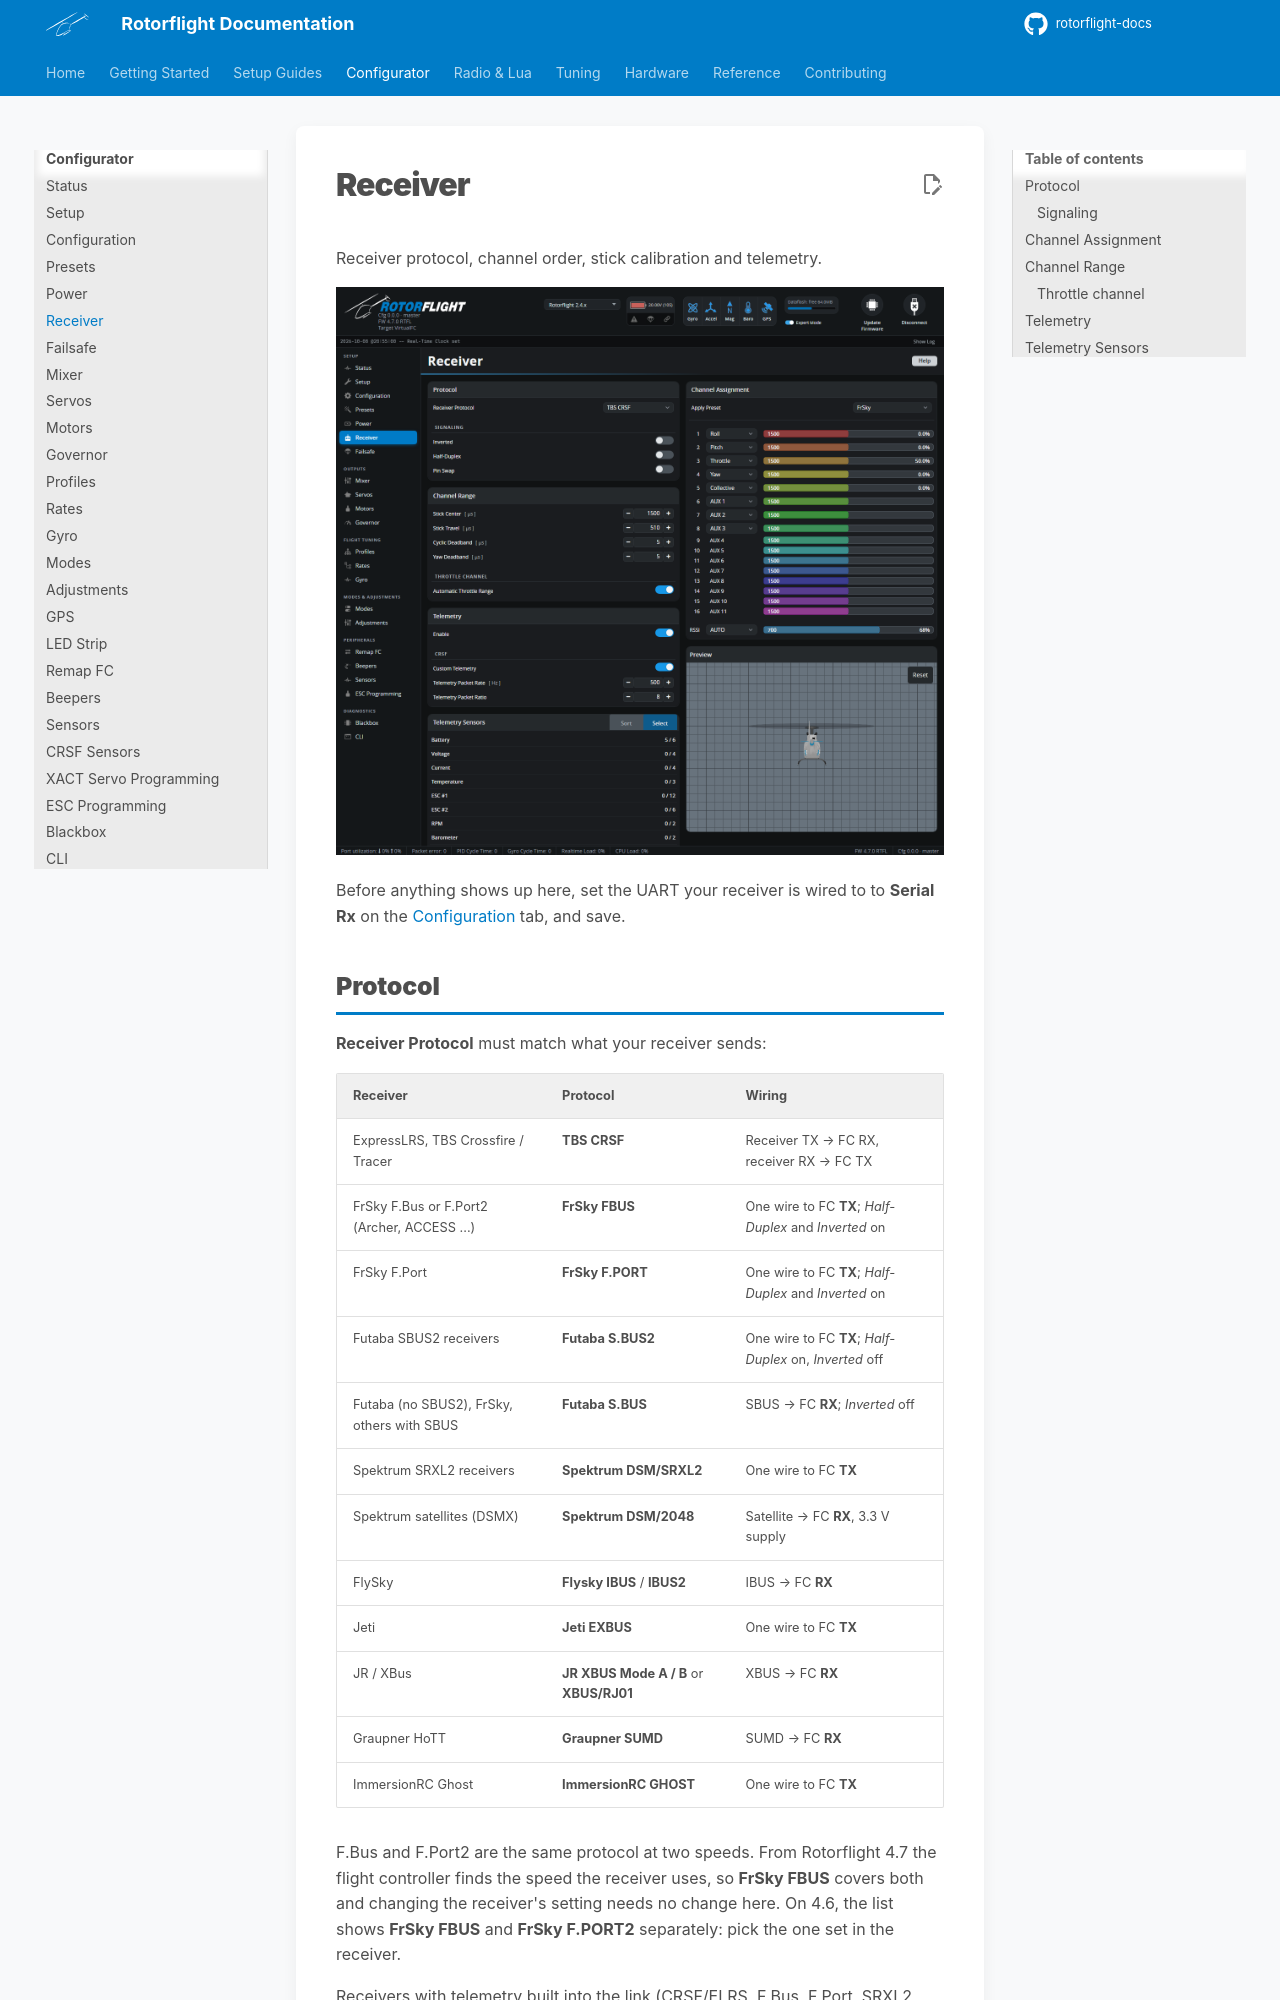

repository: rotorflight/rotorflight-docs · page: 2.4/configurator/tabs/receiver/index.html · generator: mkdocs

# Receiver

Receiver protocol, channel order, stick calibration and telemetry.

![Receiver tab](../../assets/images/configurator/receiver.png)

Before anything shows up here, set the UART your receiver is wired to to
**Serial Rx** on the [Configuration](configuration.md) tab, and save.

## Protocol

**Receiver Protocol** must match what your receiver sends:

| Receiver | Protocol | Wiring |
| --- | --- | --- |
| ExpressLRS, TBS Crossfire / Tracer | **TBS CRSF** | Receiver TX → FC RX, receiver RX → FC TX |
| FrSky F.Bus or F.Port2 (Archer, ACCESS ...) | **FrSky FBUS** | One wire to FC **TX**; *Half-Duplex* and *Inverted* on |
| FrSky F.Port | **FrSky F.PORT** | One wire to FC **TX**; *Half-Duplex* and *Inverted* on |
| Futaba SBUS2 receivers | **Futaba S.BUS2** | One wire to FC **TX**; *Half-Duplex* on, *Inverted* off |
| Futaba (no SBUS2), FrSky, others with SBUS | **Futaba S.BUS** | SBUS → FC **RX**; *Inverted* off |
| Spektrum SRXL2 receivers | **Spektrum DSM/SRXL2** | One wire to FC **TX** |
| Spektrum satellites (DSMX) | **Spektrum DSM/2048** | Satellite → FC **RX**, 3.3 V supply |
| FlySky | **Flysky IBUS** / **IBUS2** | IBUS → FC **RX** |
| Jeti | **Jeti EXBUS** | One wire to FC **TX** |
| JR / XBus | **JR XBUS Mode A / B** or **XBUS/RJ01** | XBUS → FC **RX** |
| Graupner HoTT | **Graupner SUMD** | SUMD → FC **RX** |
| ImmersionRC Ghost | **ImmersionRC GHOST** | One wire to FC **TX** |

F.Bus and F.Port2 are the same protocol at two speeds. From Rotorflight 4.7
the flight controller finds the speed the receiver uses, so
**FrSky FBUS** covers both and changing the receiver's setting
needs no change here. On 4.6, the list shows **FrSky FBUS** and
**FrSky F.PORT2** separately: pick the one set in the receiver.

Receivers with telemetry built into the link (CRSF/ELRS, F.Bus, F.Port,
SRXL2, iBUS2, EXBUS, Ghost) let you tune from your radio with the
[Lua suites](../../radio/index.md). With other receivers, add a separate
telemetry wire (for example S.Port alongside SBUS -- see
[Configuration](configuration.md#serial-ports)) or use
[Adjustments](adjustments.md).

!!! tip "Flight controllers with a built-in receiver connector"
    Rotorflight flight controllers usually have a port labelled for the
    receiver, already set up correctly. Check your flight controller's
    [hardware page](../../hardware/index.md).

For Spektrum, see the [receiver model and settings table](../../reference/receivers.md#spektrum-receiver-settings)
for supply voltages, UART connections and protocol choices, plus
[binding instructions](../../reference/receivers.md#spektrum-binding).
